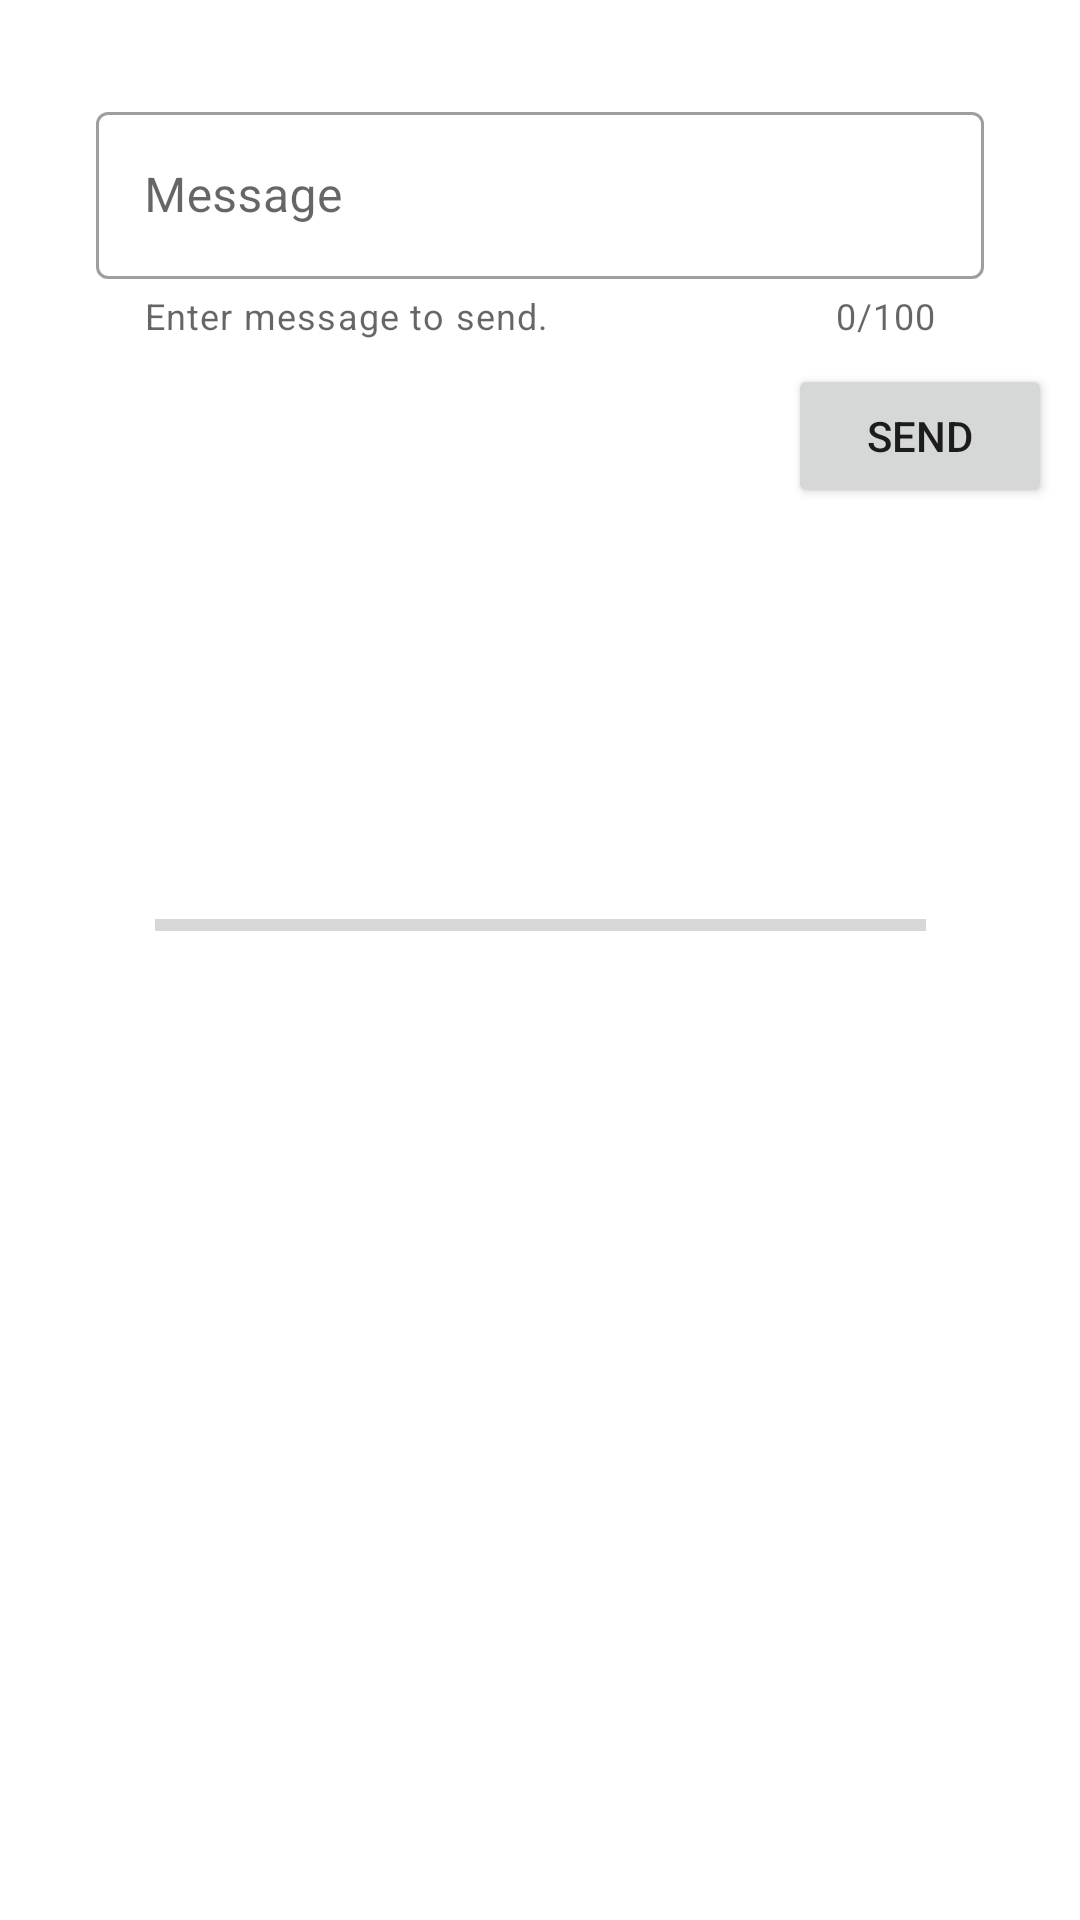

Write the Android layout XML for this screen, with the resource values it uses.
<!-- AndroidManifest.xml: application theme Theme.Vlcproject -->
<!-- res/layout/activity_send.xml -->
<?xml version="1.0" encoding="utf-8"?>
<androidx.constraintlayout.widget.ConstraintLayout xmlns:android="http://schemas.android.com/apk/res/android"
    xmlns:app="http://schemas.android.com/apk/res-auto"
    xmlns:tools="http://schemas.android.com/tools"
    android:layout_width="match_parent"
    android:layout_height="match_parent"
    tools:context=".SendActivity">

    <com.google.android.material.textfield.TextInputLayout
        style="@style/Widget.MaterialComponents.TextInputLayout.OutlinedBox"
        android:id="@+id/textInputLayout"
        android:layout_width="match_parent"
        android:layout_height="wrap_content"
        android:layout_marginStart="32dp"
        android:layout_marginTop="32dp"
        android:layout_marginEnd="32dp"
        app:layout_constraintEnd_toEndOf="parent"
        app:layout_constraintStart_toStartOf="parent"
        app:layout_constraintTop_toTopOf="parent"
        android:hint="Message"
        app:helperText="Enter message to send."
        app:counterMaxLength="100"
        app:counterEnabled="true"
        >

        <com.google.android.material.textfield.TextInputEditText
            android:id="@+id/textInputEditText"
            android:layout_width="match_parent"
            android:layout_height="wrap_content"
            android:maxLength="100"
             />
    </com.google.android.material.textfield.TextInputLayout>

    <Button
        android:id="@+id/button"
        android:layout_width="wrap_content"
        android:layout_height="wrap_content"
        android:layout_marginStart="285dp"
        android:layout_marginTop="8dp"
        android:layout_marginEnd="32dp"
        android:text="SEND"
        app:layout_constraintEnd_toEndOf="parent"
        app:layout_constraintStart_toStartOf="parent"
        app:layout_constraintTop_toBottomOf="@+id/textInputLayout" />

    <TextView
        android:id="@+id/sendPreview"
        android:layout_width="wrap_content"
        android:layout_height="wrap_content"
        android:layout_marginTop="210dp"
        android:layout_marginBottom="388dp"
        android:text="TextView"
        android:textSize="24sp"
        app:layout_constraintBottom_toBottomOf="parent"
        app:layout_constraintEnd_toEndOf="parent"
        app:layout_constraintStart_toStartOf="parent"
        app:layout_constraintTop_toBottomOf="@+id/textInputLayout" />

    <ProgressBar
        android:id="@+id/progressBar"
        style="@style/Widget.AppCompat.ProgressBar.Horizontal"
        android:layout_width="257dp"
        android:layout_height="15dp"
        android:layout_marginTop="29dp"
        android:layout_marginBottom="324dp"
        app:layout_constraintBottom_toBottomOf="parent"
        app:layout_constraintEnd_toEndOf="parent"
        app:layout_constraintStart_toStartOf="parent"
        app:layout_constraintTop_toBottomOf="@+id/sendPreview"
        app:layout_constraintVertical_bias="1.0"
        android:progressTint="#009688

"/>
</androidx.constraintlayout.widget.ConstraintLayout>
<!-- resources referenced by this layout -->
<resources>
  <style name="Theme.Vlcproject" parent="Theme.MaterialComponents.DayNight.DarkActionBar">
          
          <item name="colorPrimary">@color/teal_500</item>
          <item name="colorPrimaryVariant">@color/teal_700</item>
          <item name="colorOnPrimary">@color/white</item>
          
          <item name="colorSecondary">@color/purple_500</item>
          <item name="colorSecondaryVariant">@color/purple_700</item>
          <item name="colorOnSecondary">@color/white</item>
          
          <item name="android:statusBarColor">?attr/colorPrimaryVariant</item>
          
      </style>
  <!-- not gathered from this repository: default colours our renderer supplied (Android Studio template values) -->
  <color name="purple_500">#FF6200EE</color>
  <color name="purple_700">#FF3700B3</color>
  <color name="teal_700">#FF018786</color>
  <color name="white">#FFFFFFFF</color>
</resources>
